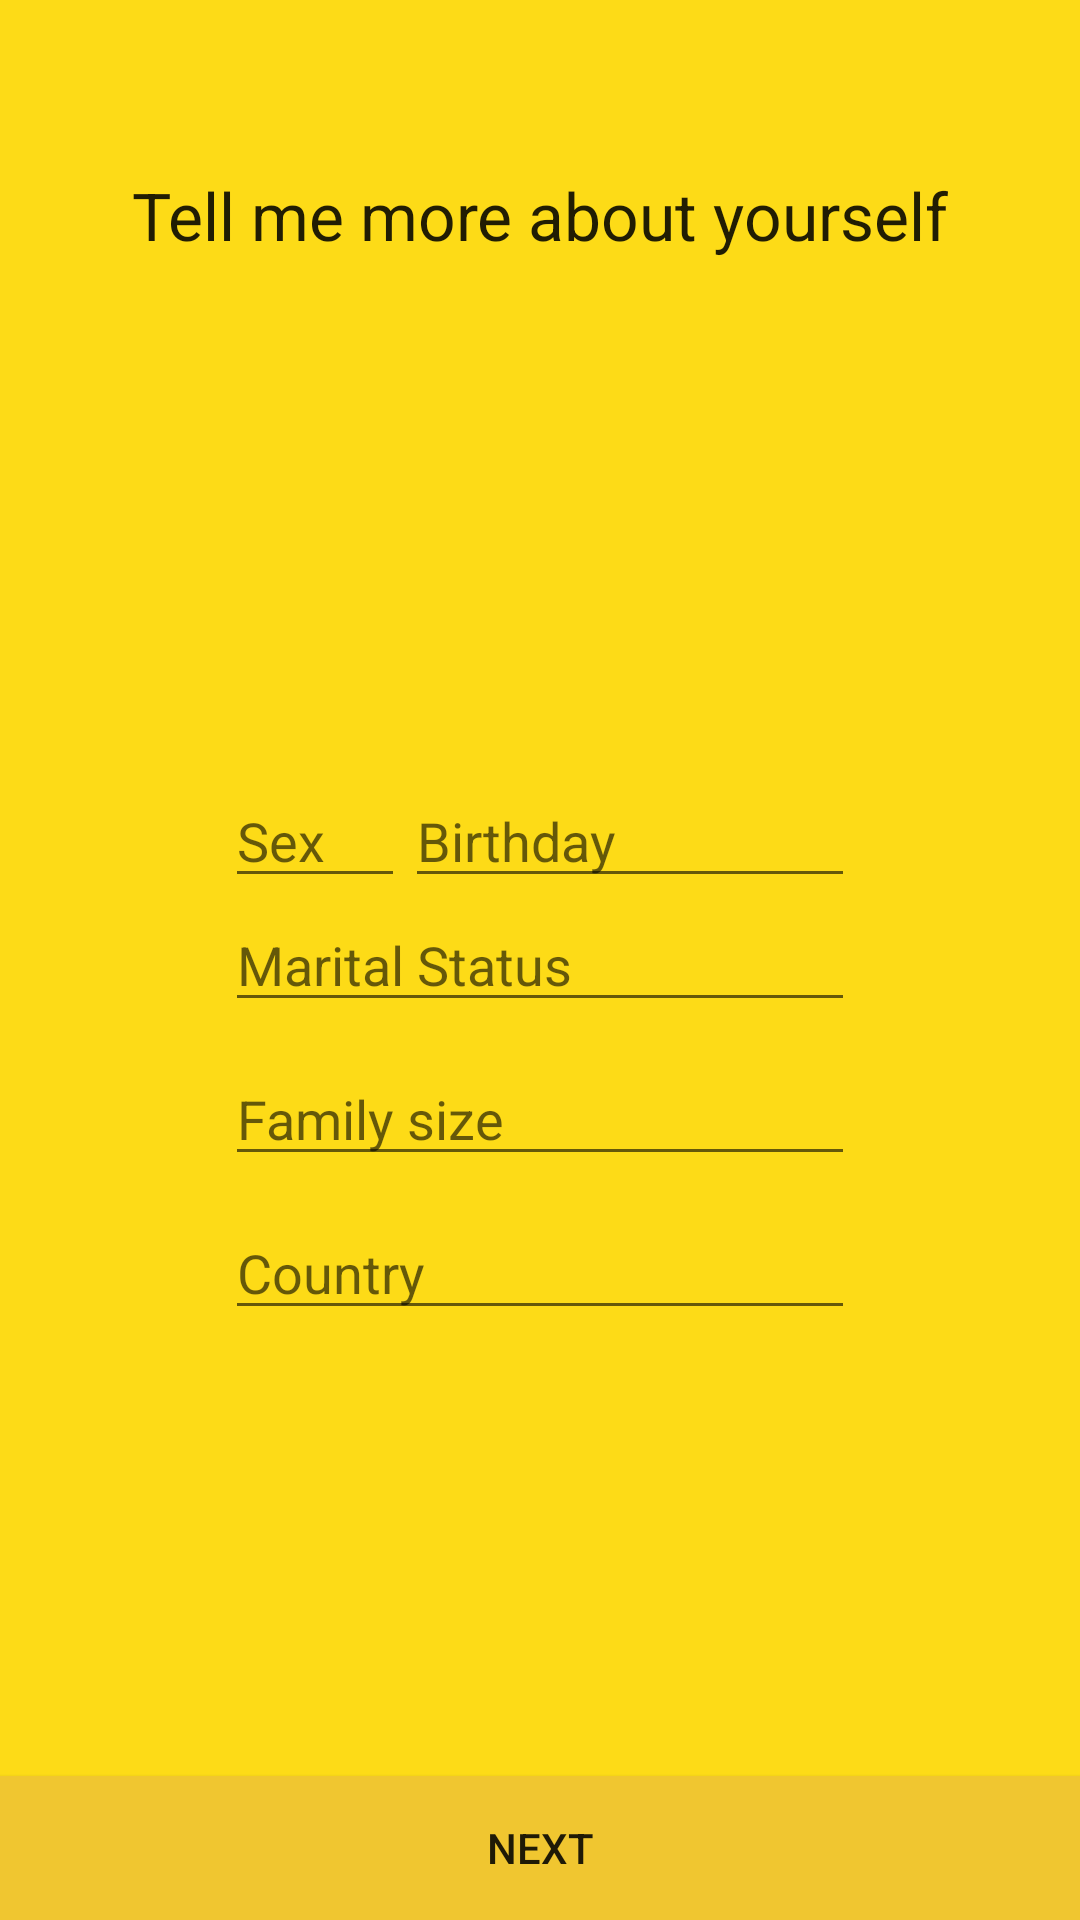

Here is an Android app screen rendered from its layout file. Give the layout XML and the strings, colors and styles it references.
<!-- AndroidManifest.xml: application theme AppTheme -->
<!-- res/layout/activity_createaccount2.xml -->
<RelativeLayout xmlns:android="http://schemas.android.com/apk/res/android"
    xmlns:tools="http://schemas.android.com/tools"
    android:layout_width="match_parent"
    android:layout_height="match_parent"
    android:paddingBottom="@dimen/activity_vertical_margin"
    android:paddingLeft="@dimen/activity_horizontal_margin"
    android:paddingRight="@dimen/activity_horizontal_margin"
    android:paddingTop="@dimen/activity_vertical_margin"
    tools:context=".MainActivity">

    <TextView
        android:layout_width="wrap_content"
        android:layout_height="wrap_content"
        android:textAppearance="?android:attr/textAppearanceLarge"
        android:text="Tell me more about yourself"
        android:id="@+id/textView"
        android:layout_alignParentTop="true"
        android:layout_centerHorizontal="true"
        android:layout_marginTop="57dp" />

    <Button
        android:layout_width="match_parent"
        android:layout_height="wrap_content"
        android:text="Next"
        android:id="@+id/button3"
        android:clickable="true"
        android:onClick="startNextAcitivty"
        android:layout_marginTop="10dp"
        android:layout_alignParentBottom="true"
        android:layout_centerHorizontal="true"
        android:background="#f0c630" />

    <EditText
        android:layout_width="wrap_content"
        android:layout_height="wrap_content"
        android:inputType="textPersonName"
        android:ems="10"
        android:id="@+id/editText1"
        android:hint="Sex"
        android:layout_marginTop="62dp"
        android:layout_above="@+id/editText3"
        android:layout_alignStart="@+id/editText3"
        android:layout_alignLeft="@+id/editText3"
        android:width="60dp" />

    <EditText
        android:layout_width="wrap_content"
        android:layout_height="wrap_content"
        android:inputType="textPersonName"
        android:ems="10"
        android:id="@+id/editText2"
        android:hint="Birthday"
        android:layout_marginTop="62dp"
        android:layout_toRightOf="@+id/editText1"
        android:layout_alignBottom="@+id/editText1"
        android:layout_alignEnd="@+id/editText3"
        android:layout_alignRight="@+id/editText3" />

    <EditText
        android:layout_width="wrap_content"
        android:layout_height="wrap_content"
        android:inputType="textEmailAddress"
        android:ems="10"
        android:id="@+id/editText3"
        android:hint="Marital Status"
        android:layout_centerVertical="true"
        android:layout_alignLeft="@+id/editText5"
        android:layout_alignStart="@+id/editText5" />

    <EditText
        android:layout_width="wrap_content"
        android:layout_height="wrap_content"
        android:inputType="textPassword"
        android:ems="10"
        android:id="@+id/editText4"
        android:layout_marginTop="10dp"
        android:layout_below="@+id/editText3"
        android:layout_centerHorizontal="true"
        android:hint="Family size" />

    <EditText
        android:layout_width="wrap_content"
        android:layout_height="wrap_content"
        android:inputType="textPassword"
        android:ems="10"
        android:id="@+id/editText5"
        android:layout_marginTop="10dp"
        android:layout_below="@+id/editText4"
        android:layout_centerHorizontal="true"
        android:hint="Country" />

</RelativeLayout>
<!-- resources referenced by this layout -->
<resources>
  <style name="AppTheme" parent="Theme.AppCompat.Light">
          
          
          <item name="colorPrimary">@color/primary_darker</item>
          
          <item name="colorPrimaryDark">@color/primary_darker</item>
          <item name="android:background">@color/primary_dark</item>
      </style>
  <color name="primary_darker">#f0c630</color>
  <color name="primary_dark">#fddb17</color>
</resources>
